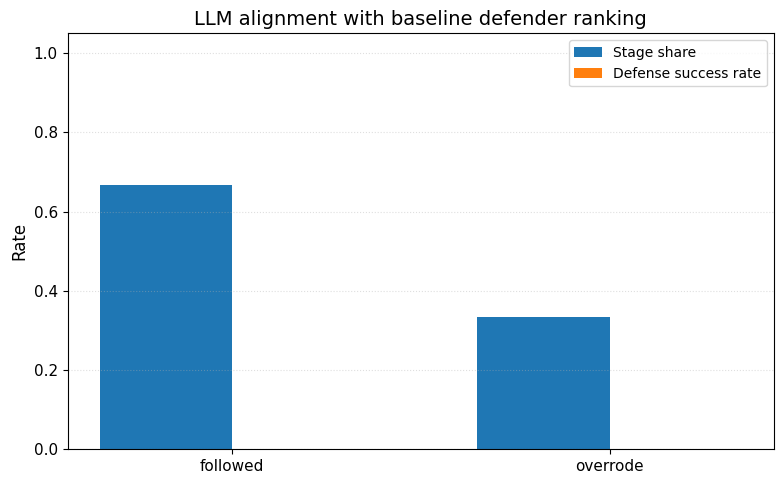

Data behind this chart, as committed beside it:
alignment, stage_count, defense_success_rate, stage_share
followed, 6, 0.0, 0.6667
overrode, 3, 0.0, 0.3333
